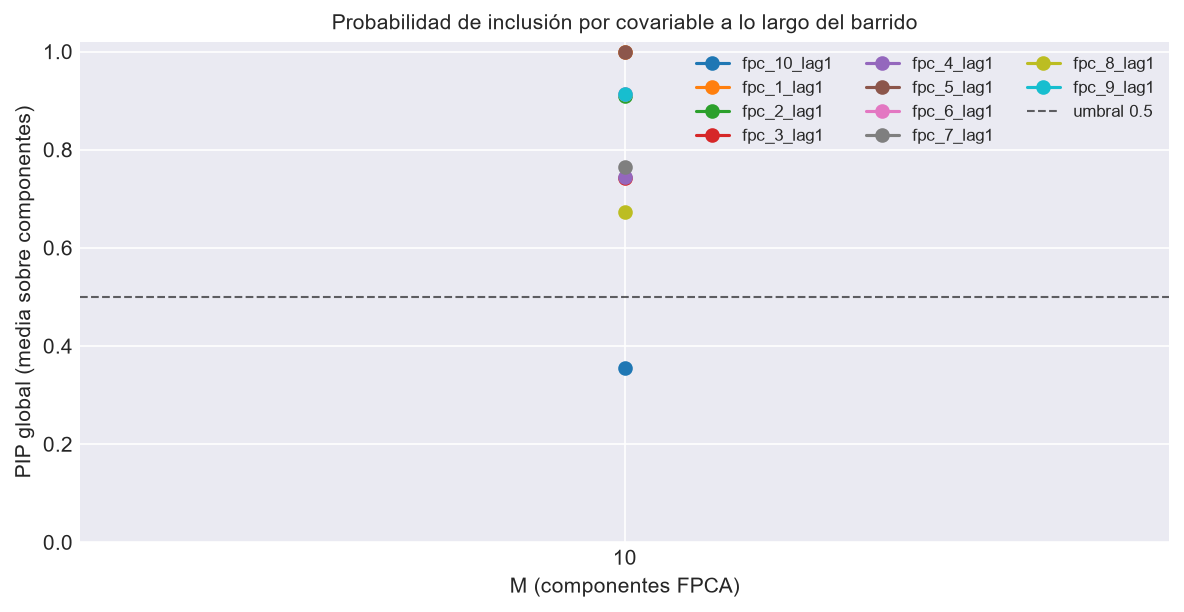

Data behind this chart, as committed beside it:
M, covariable, componente, pip
10, fpc_1_lag1, FPC 1, 1.0
10, fpc_1_lag1, FPC 2, 1.0
10, fpc_1_lag1, FPC 3, 1.0
10, fpc_1_lag1, FPC 4, 1.0
10, fpc_1_lag1, FPC 5, 1.0
10, fpc_1_lag1, FPC 6, 1.0
10, fpc_1_lag1, FPC 7, 1.0
10, fpc_1_lag1, FPC 8, 1.0
10, fpc_1_lag1, FPC 9, 1.0
10, fpc_1_lag1, FPC 10, 1.0
10, fpc_2_lag1, FPC 1, 1.0
10, fpc_2_lag1, FPC 2, 1.0
10, fpc_2_lag1, FPC 3, 1.0
10, fpc_2_lag1, FPC 4, 1.0
10, fpc_2_lag1, FPC 5, 1.0
10, fpc_2_lag1, FPC 6, 1.0
10, fpc_2_lag1, FPC 7, 0.1425
10, fpc_2_lag1, FPC 8, 0.958
10, fpc_2_lag1, FPC 9, 1.0
10, fpc_2_lag1, FPC 10, 1.0
10, fpc_3_lag1, FPC 1, 1.0
10, fpc_3_lag1, FPC 2, 1.0
10, fpc_3_lag1, FPC 3, 1.0
10, fpc_3_lag1, FPC 4, 1.0
10, fpc_3_lag1, FPC 5, 1.0
10, fpc_3_lag1, FPC 6, 1.0
10, fpc_3_lag1, FPC 7, 0.1415
10, fpc_3_lag1, FPC 8, 0.1825
10, fpc_3_lag1, FPC 9, 0.1095
10, fpc_3_lag1, FPC 10, 1.0
10, fpc_4_lag1, FPC 1, 1.0
10, fpc_4_lag1, FPC 2, 1.0
10, fpc_4_lag1, FPC 3, 1.0
10, fpc_4_lag1, FPC 4, 1.0
10, fpc_4_lag1, FPC 5, 1.0
10, fpc_4_lag1, FPC 6, 1.0
10, fpc_4_lag1, FPC 7, 0.202
10, fpc_4_lag1, FPC 8, 0.1395
10, fpc_4_lag1, FPC 9, 0.165
10, fpc_4_lag1, FPC 10, 0.9325
10, fpc_5_lag1, FPC 1, 1.0
10, fpc_5_lag1, FPC 2, 1.0
10, fpc_5_lag1, FPC 3, 1.0
10, fpc_5_lag1, FPC 4, 1.0
10, fpc_5_lag1, FPC 5, 1.0
10, fpc_5_lag1, FPC 6, 1.0
10, fpc_5_lag1, FPC 7, 1.0
10, fpc_5_lag1, FPC 8, 1.0
10, fpc_5_lag1, FPC 9, 1.0
10, fpc_5_lag1, FPC 10, 1.0
10, fpc_6_lag1, FPC 1, 1.0
10, fpc_6_lag1, FPC 2, 1.0
10, fpc_6_lag1, FPC 3, 1.0
10, fpc_6_lag1, FPC 4, 1.0
10, fpc_6_lag1, FPC 5, 1.0
10, fpc_6_lag1, FPC 6, 1.0
10, fpc_6_lag1, FPC 7, 1.0
10, fpc_6_lag1, FPC 8, 1.0
10, fpc_6_lag1, FPC 9, 0.141
10, fpc_6_lag1, FPC 10, 1.0
... 40 more rows
